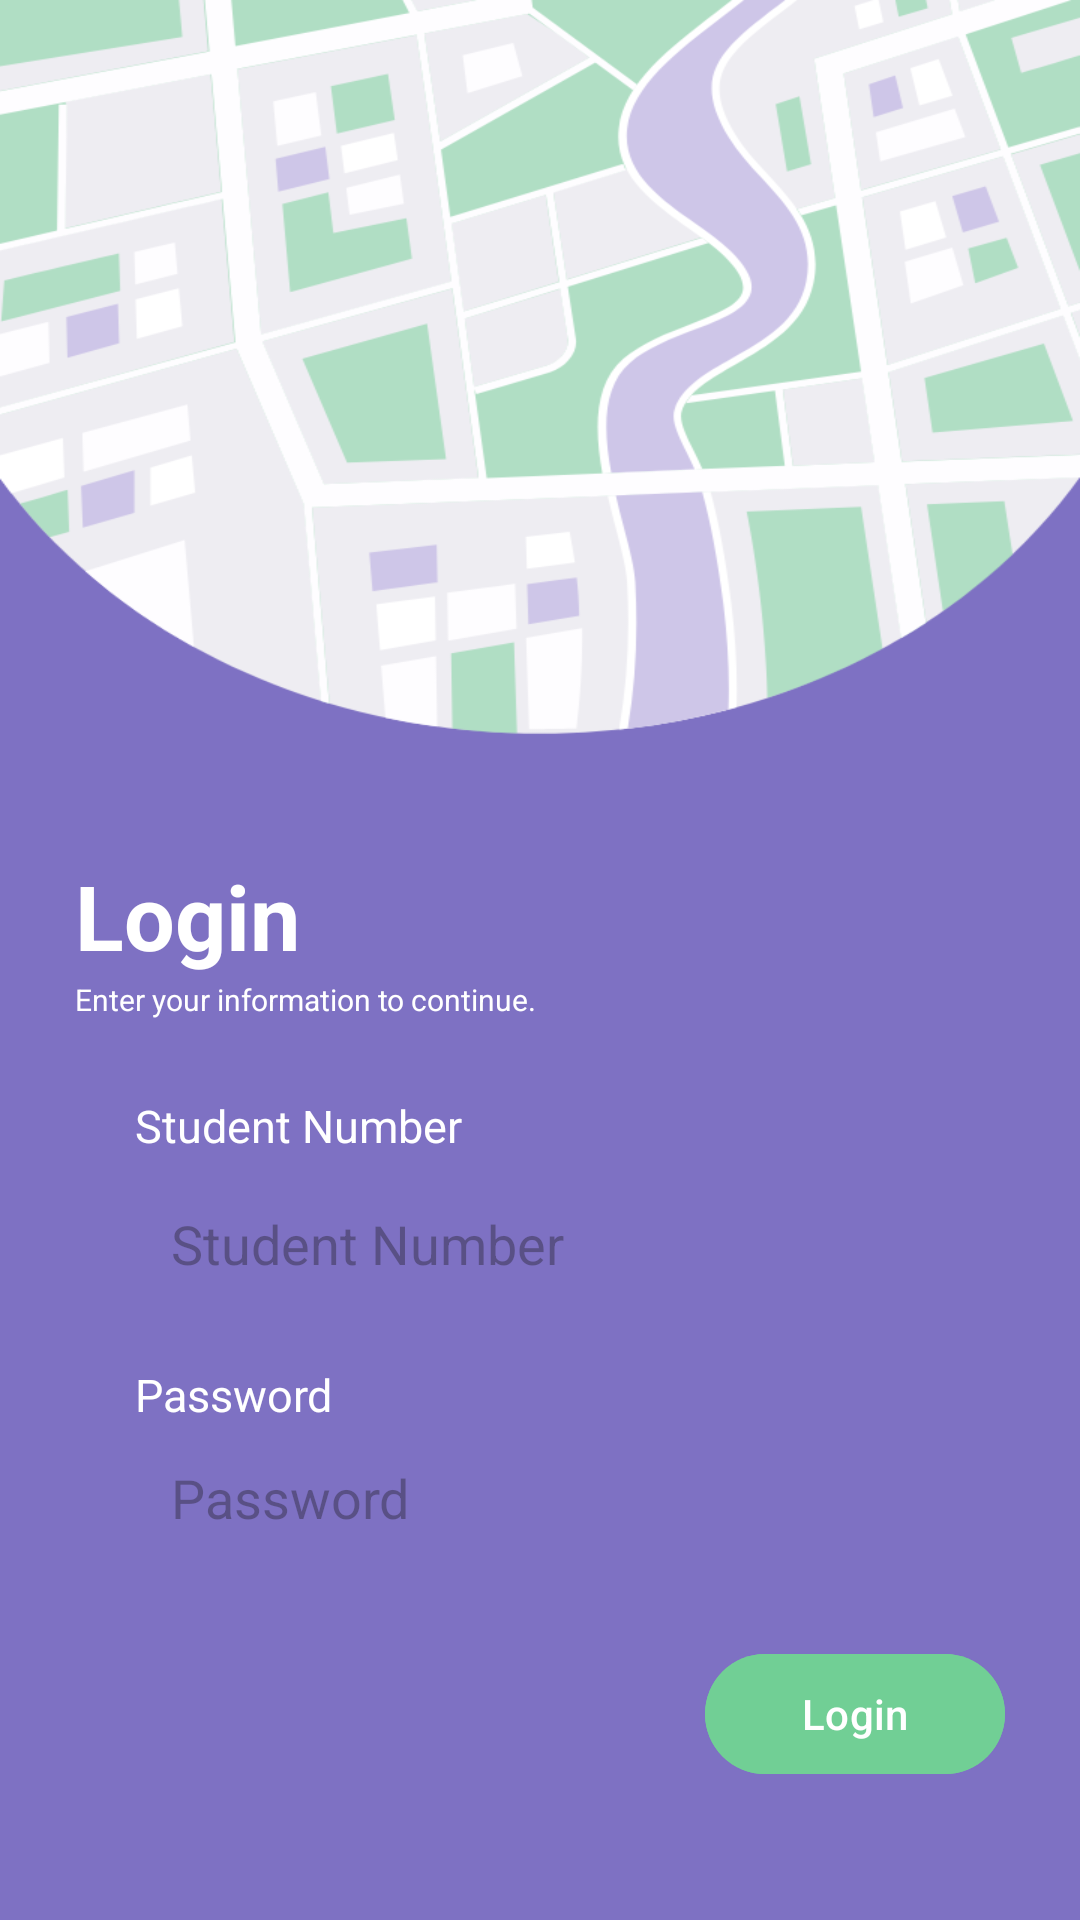

Write the Android layout XML for this screen, with the resource values it uses.
<!-- AndroidManifest.xml: application theme Theme.SafeRouteFinder -->
<!-- res/layout/login.xml -->
<?xml version="1.0" encoding="utf-8"?>
<LinearLayout xmlns:android="http://schemas.android.com/apk/res/android"
    android:layout_width="match_parent"
    android:layout_height="match_parent"
    android:orientation="vertical"
    android:padding="25dp"
    android:background="@drawable/login_bg">

    <TextView
        android:layout_width="wrap_content"
        android:layout_height="wrap_content"
        android:text="Login"
        android:textColor="@color/white"
        android:layout_marginTop="260dp"
        android:textSize="30sp"
        android:textStyle="bold" />

    <TextView
        android:layout_width="wrap_content"
        android:layout_height="wrap_content"
        android:text="Enter your information to continue."
        android:textColor="@color/white"
        android:layout_marginTop="1dp"
        android:textSize="10sp" />


    <TextView
        android:layout_width="wrap_content"
        android:layout_height="wrap_content"
        android:text="Student Number"
        android:textColor="@color/white"
        android:layout_marginTop="25dp"
        android:layout_marginHorizontal="20dp"
        android:textSize="15sp" />

    <EditText
        android:id="@+id/studentNumberInput"
        android:layout_width="match_parent"
        android:layout_height="wrap_content"
        android:hint="Student Number"
        android:inputType="number"
        android:padding="12dp"
        android:layout_marginHorizontal="20dp"
        android:background="@drawable/rc_route"
        android:layout_marginTop="5dp"
        android:layout_marginBottom="16dp" />

    <TextView
        android:layout_width="wrap_content"
        android:layout_height="wrap_content"
        android:text="Password"
        android:layout_marginHorizontal="20dp"
        android:textColor="@color/white"
        android:textSize="15sp" />

    <EditText
        android:id="@+id/passwordInput"
        android:layout_width="match_parent"
        android:layout_height="wrap_content"
        android:hint="Password"
        android:inputType="textPassword"
        android:padding="12dp"
        android:background="@drawable/rc_route"
        android:layout_marginBottom="24dp"
        android:layout_marginHorizontal="20dp"/>

    <Button
        android:id="@+id/loginButton"
        android:layout_width="100dp"
        android:layout_height="wrap_content"
        android:text="Login"
        android:layout_gravity="right"
        android:textColor="@color/white"
        android:backgroundTint="#71CF95"/>

    <LinearLayout
        android:layout_width="wrap_content"
        android:layout_height="wrap_content"
        android:orientation="horizontal"
        android:layout_marginTop="35dp"
        android:layout_gravity="center">

        <TextView
            android:layout_width="wrap_content"
            android:layout_height="wrap_content"
            android:text="Forgot your password?"
            android:textColor="@color/white"
            android:textSize="15sp" />

        <TextView
            android:layout_width="wrap_content"
            android:layout_height="wrap_content"
            android:text="Click here!"
            android:textColor="#71CF95"
            android:textSize="15sp"
            android:textStyle="bold"/>
    </LinearLayout>
</LinearLayout>
<!-- resources referenced by this layout -->
<resources>
  <!-- drawable login_bg: png bitmap (drawable, 87000 bytes) -->
  <style name="Theme.SafeRouteFinder" parent="Base.Theme.SafeRouteFinder" />
  <style name="Base.Theme.SafeRouteFinder" parent="Theme.Material3.DayNight.NoActionBar">
          
          
      </style>
  <!-- not gathered from this repository: default colours our renderer supplied (Android Studio template values) -->
  <color name="white">#FFFFFFFF</color>
</resources>
